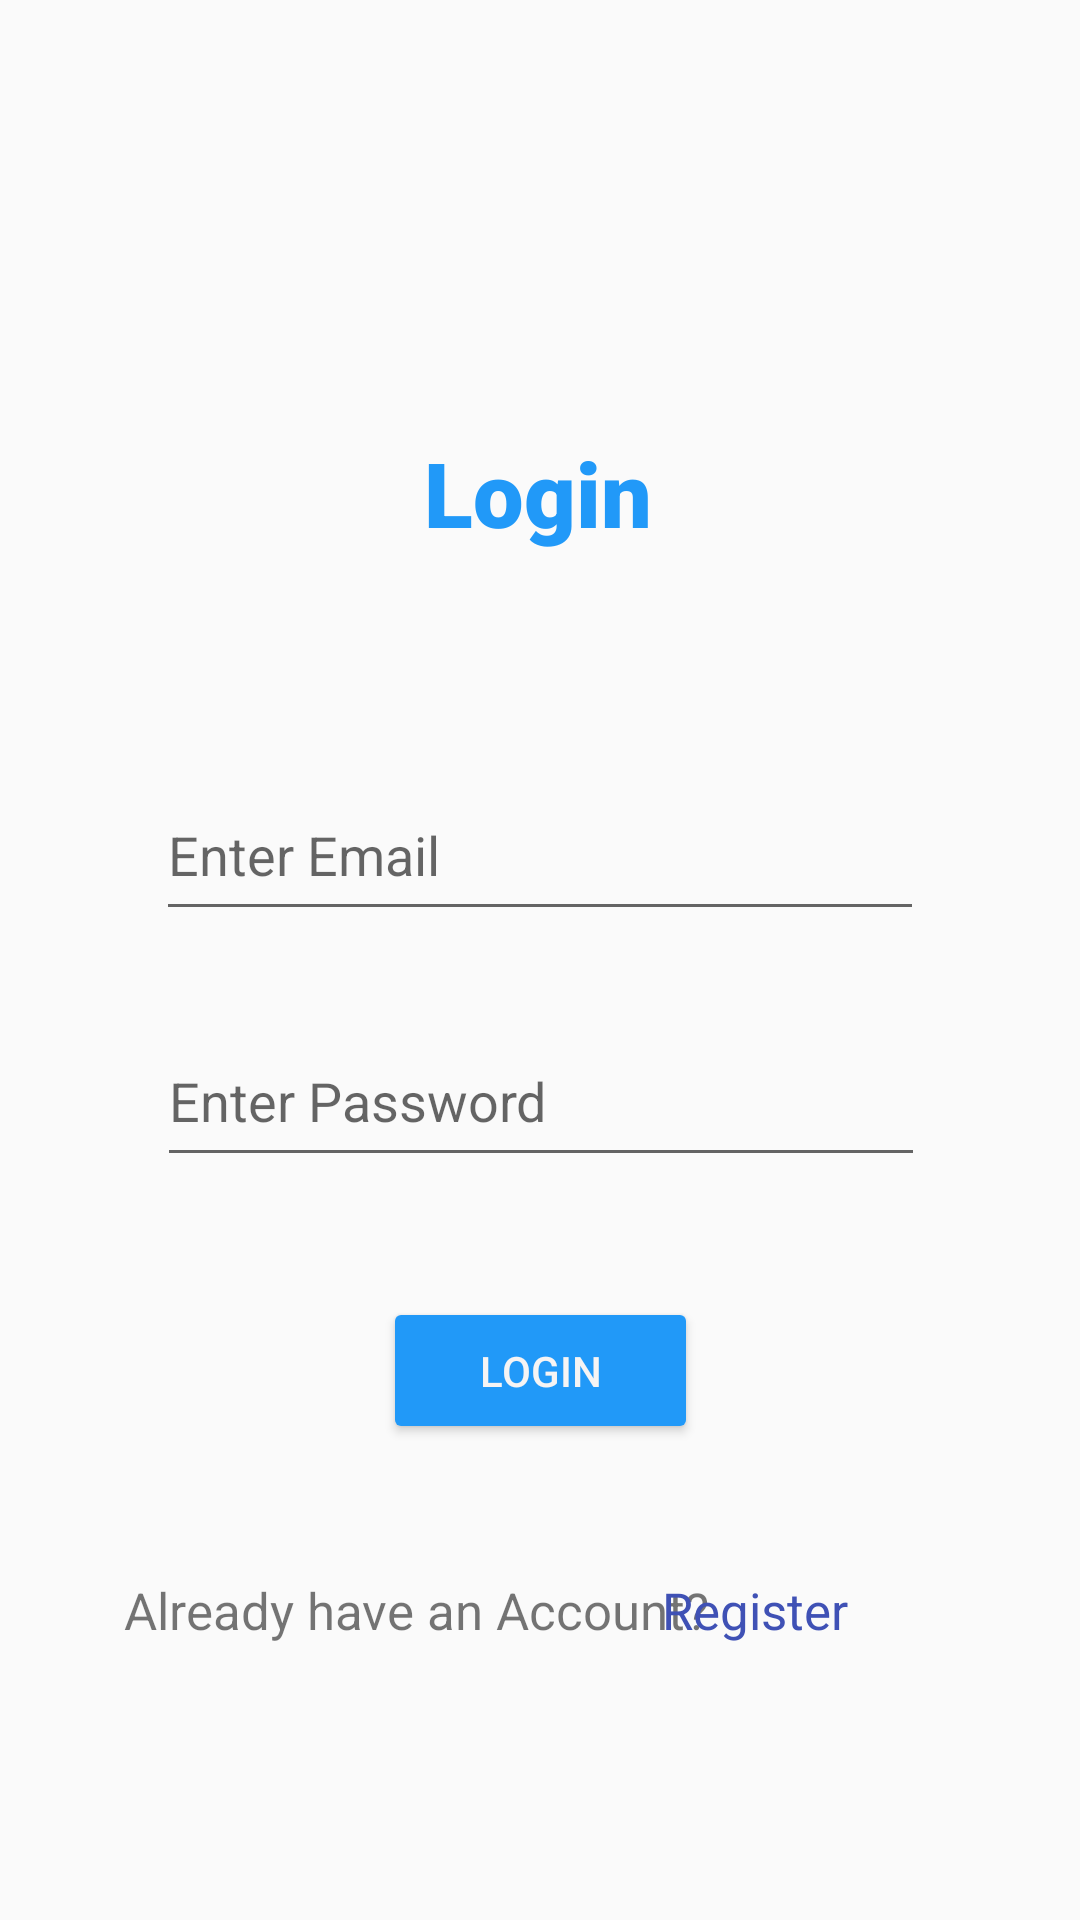

This screen was rendered from an Android layout file. Write that file and the resources it references.
<!-- AndroidManifest.xml: application theme Theme.AuthenticationApp -->
<!-- res/layout/activity_login.xml -->
<?xml version="1.0" encoding="utf-8"?>
<androidx.constraintlayout.widget.ConstraintLayout xmlns:android="http://schemas.android.com/apk/res/android"
    xmlns:app="http://schemas.android.com/apk/res-auto"
    xmlns:tools="http://schemas.android.com/tools"
    android:layout_width="match_parent"
    android:layout_height="match_parent"
    tools:context=".LoginActivity">

    <Button
        android:id="@+id/btnlogin"
        android:layout_width="105dp"
        android:layout_height="49dp"
        android:layout_marginTop="40dp"
        android:backgroundTint="#2199F8"
        android:text="LOGIN"
        android:textColor="#F6F4F4"
        app:layout_constraintEnd_toEndOf="parent"
        app:layout_constraintStart_toStartOf="parent"
        app:layout_constraintTop_toBottomOf="@+id/txtpass1" />

    <EditText
        android:id="@+id/txtpass1"
        android:layout_width="256dp"
        android:layout_height="54dp"
        android:layout_marginTop="28dp"
        android:ems="10"
        android:hint="@string/Password"
        android:inputType="textPersonName"
        app:layout_constraintEnd_toEndOf="parent"
        app:layout_constraintHorizontal_bias="0.503"
        app:layout_constraintStart_toStartOf="parent"
        app:layout_constraintTop_toBottomOf="@+id/txtemail1" />

    <EditText
        android:id="@+id/txtemail1"
        android:layout_width="256dp"
        android:layout_height="54dp"
        android:layout_marginTop="72dp"
        android:ems="10"
        android:hint="@string/Email"
        android:inputType="textPersonName"
        app:layout_constraintEnd_toEndOf="parent"
        app:layout_constraintStart_toStartOf="parent"
        app:layout_constraintTop_toBottomOf="@+id/textView4" />

    <TextView
        android:id="@+id/textView4"
        android:layout_width="wrap_content"
        android:layout_height="wrap_content"
        android:layout_marginTop="144dp"
        android:fontFamily="sans-serif-black"
        android:text="Login"
        android:textColor="#2199F8"
        android:textSize="30sp"
        app:layout_constraintEnd_toEndOf="parent"
        app:layout_constraintHorizontal_bias="0.498"
        app:layout_constraintStart_toStartOf="parent"
        app:layout_constraintTop_toTopOf="parent" />

    <TextView
        android:id="@+id/Loginview"
        android:layout_width="wrap_content"
        android:layout_height="wrap_content"
        android:layout_marginTop="44dp"
        android:text="Already have an Account?"
        android:textSize="17sp"
        app:layout_constraintEnd_toEndOf="parent"
        app:layout_constraintHorizontal_bias="0.251"
        app:layout_constraintStart_toStartOf="parent"
        app:layout_constraintTop_toBottomOf="@+id/btnlogin" />

    <TextView
        android:id="@+id/registerlink"
        android:layout_width="wrap_content"
        android:layout_height="wrap_content"
        android:layout_marginTop="44dp"
        android:text="Register"
        android:textColor="#3F51B5"
        android:textSize="17sp"
        app:layout_constraintEnd_toEndOf="parent"
        app:layout_constraintHorizontal_bias="0.741"
        app:layout_constraintStart_toStartOf="parent"
        app:layout_constraintTop_toBottomOf="@+id/btnlogin" />
</androidx.constraintlayout.widget.ConstraintLayout>
<!-- resources referenced by this layout -->
<resources>
  <string name="Email">Enter Email</string>
  <string name="Password">Enter Password</string>
  <style name="Theme.AuthenticationApp" parent="Theme.AppCompat.DayNight.NoActionBar">
          
          <item name="colorPrimary">@color/purple_500</item>
          <item name="colorPrimaryVariant">@color/purple_700</item>
          <item name="colorOnPrimary">@color/white</item>
          
          <item name="colorSecondary">@color/teal_200</item>
          <item name="colorSecondaryVariant">@color/teal_700</item>
          <item name="colorOnSecondary">@color/black</item>
          
          <item name="android:statusBarColor">?attr/colorPrimaryVariant</item>
          
      </style>
  <color name="purple_500">#FF6200EE</color>
  <color name="purple_700">#FF3700B3</color>
  <color name="white">#FFFFFFFF</color>
  <color name="teal_200">#FF03DAC5</color>
  <color name="teal_700">#FF018786</color>
  <color name="black">#FF000000</color>
</resources>
